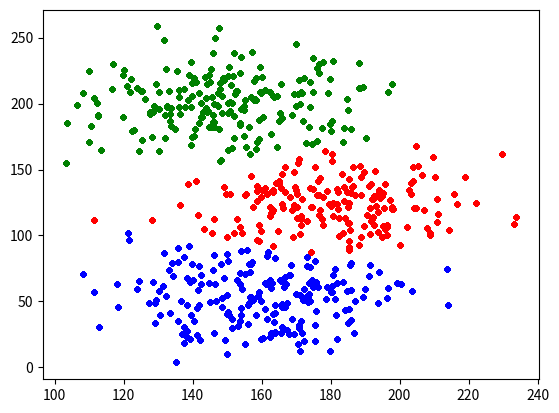

Python code for this plot:
# -*- coding: utf-8 -*-
"""
@author: Ibrahima S. Sow

The algorithm has been written based on Andrew Ng's lecture notes available here :

http://cs229.stanford.edu/notes2020spring/cs229-notes7a.pdf

"""

import numpy as np
import matplotlib.pyplot as plt
from scipy.spatial import distance
import random



class Kmeans:
    
    
    def __init__(self, X, k_clusters):
        self.X = X
        self.N = len(X)
        self.idx_cluster = np.zeros(self.N)
        self.k = k_clusters
        self.centroids = np.array([])
        self.cluster_data = {}
        self.tolerance = 1E-10
        self.__maxIter = 200
        
        

    def set_initial_centroids(self):
        
        """
        Select k random points from the dataset as initial centroids
        
        """
        idx = np.random.choice(self.N, self.k, replace=False)
        
        self.centroids = self.X[idx,:]
        
        for i in range(self.k):
            self.cluster_data[i] = np.empty((0,len(self.centroids[1])))
            
            
        print("initial centroids : {}\n".format(self.centroids))
        
        
         

    
    
    def update_centroids(self):
        """
        Update each centroids by averaging the points belonging to each cluster
        
        """
        print("old", self.centroids)
        for i in range(self.k):
            self.centroids[i] = np.mean(self.cluster_data[i], axis = 0)
        print("new", self.centroids)
        
        return self.centroids
    
    
    def dist_to_centroid(self, x1, x2):
        """
        Computes the Euclidian distance between two points

        """
        if len(x1) != len(x2):
            raise Exception("Can't compute the Euclidian distance : points do not have same dimensions")

        return distance.euclidean(x1, x2)
    
    
    def perform_clustering(self):
        """
        Returns
        -------
        idx_cluster : array containing cluster assignment of each data point

        """
        self.set_initial_centroids()
        
        
        error = 555
        iterations = 0
        
        while np.abs(error) > self.tolerance:
            
            for i in range(self.N):
                
                #Add the point to the nearest centroid
                #dist = [self.dist_to_centroid(self.X[i], self.centroids[idx]) for idx in self.centroids]
                dist = [self.dist_to_centroid(self.X[i], self.centroids[k]) for k in range(self.k)]
                cluster = dist.index(min(dist))
                #Update the indices array
                self.idx_cluster[i] = cluster
                self.cluster_data[cluster] = np.vstack((self.cluster_data[cluster], self.X[i]))
                
                
                
            previous_centroids = np.copy(self.centroids)
            self.update_centroids()
            
            error = np.sum((self.centroids - previous_centroids)/previous_centroids)
            
            iterations += 1
            print("Iteration {} - error : {}".format(iterations, error))
            
            if iterations >= self.__maxIter:
                print("Maximum number of iterations reached")
                break
            

        return self.idx_cluster
                

    
if __name__ == "__main__":
    

    
    """for testing purpose"""
    
    def generate_point(mean_x, mean_y, deviation_x, deviation_y):
        return [random.gauss(mean_x, deviation_x), random.gauss(mean_y, deviation_y)]
    
    
    cluster_mean_x = 100
    cluster_mean_y = 100
    cluster_deviation_x = 51
    cluster_deviation_y = 50
    point_deviation_x = 20
    point_deviation_y = 20

    n_clusters = 3
    points_per_cluster = 200
    
    
    cluster_centers = [generate_point(cluster_mean_x,
                                  cluster_mean_y,
                                  cluster_deviation_x,
                                  cluster_deviation_y)
                   for i in range(n_clusters)]
    

    X = np.array([generate_point(center_x,
                         center_y,
                         point_deviation_x,
                         point_deviation_y)
          for center_x, center_y in cluster_centers
          for i in range(points_per_cluster)])
     
    #plt.scatter(X[:,0], X[:,1])
    

    
    
    Classifier = Kmeans(X, n_clusters)
    idx = Classifier.perform_clustering()
    

    for i in range(len(idx)):
        plt.scatter(X[idx == 0, 0], X[idx == 0, 1], color="red", s=10, label="Cluster1")
        plt.scatter(X[idx == 1, 0], X[idx == 1, 1], color="blue", s=10, label="Cluster2")
        plt.scatter(X[idx == 2, 0], X[idx == 2, 1], color="green", s=10, label="Cluster3")
        

    
    
    
        
    
    
    
    
    

    
